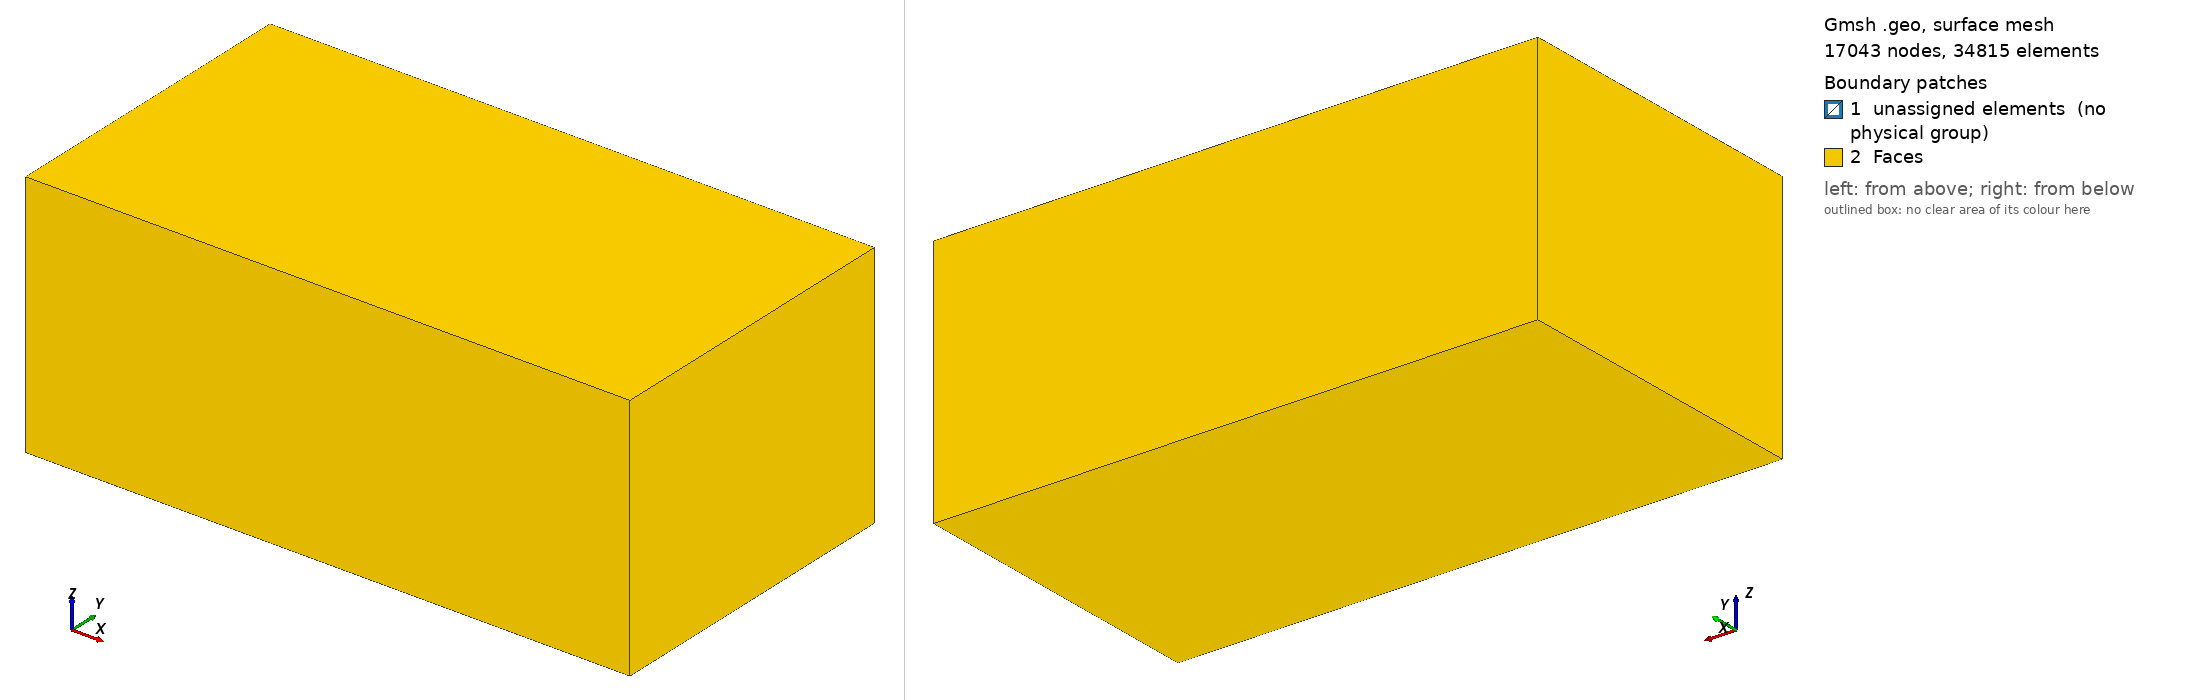

Gmsh geometry script, surface-meshed: 17043 nodes, 34815 surface elements. Boundary patches (legend numbers): 1 unassigned elements (no physical group), 2 Faces. Left view from above one corner, right view from below the opposite corner. Legend entries are the model's physical surfaces; 'unassigned elements' are surfaces in no physical group. The drawing asked Gmsh for element sizes between 1% and 20% of the model's largest extent; the script's own settings can give other sizes.

=== mine.geo (drawn) ===
Mesh.MshFileVersion = 2.2;

// ERT setup
ElectrodeSpacing = 5;
NumElectrodes = 49;
LineOffset = 5;
LineHeight = 1;
LineLength = ElectrodeSpacing * (NumElectrodes-1) ;
// Geometry:
SeamThickness=13;
ExtractionWidth = 200;
ExtractionLength = 10;
UnMinedLength = 250;
GoafLength = 250;
RoadWidth = 5;
RoadHeight = 5;
WingRoadLength = 50;
Road2Offset = 90;
BaseThickness = 100;
RockMassThickness = 100;
PaddingWidth = 100;
// not used for meshing but read to generate synthetic data:
DamageZoneOffset = 150;
DamageHeight = 80;
DamageBaseDepth = 40;
DamageGeometryExponent = 0.5;
FringeWidth = 5;
ResetDamagedZoneSouth = 3;
ResetDamagedZoneNorth =3;

ExtraLength = ExtractionLength/2 + ExtractionLength + GoafLength - (ExtractionLength/2 + Road2Offset+RoadWidth) ;
CoreLengthX=UnMinedLength+ExtractionLength+GoafLength + Road2Offset+RoadWidth+ExtraLength;
CoreLengthY=ExtractionWidth+2*RoadWidth+2*WingRoadLength;
// Mesh sizes:
// region of most interest = coal

meshSizeCenter = ElectrodeSpacing;
meshSizeCenterNorth = ElectrodeSpacing/5;
meshSizeCenterSouth = ElectrodeSpacing/5;
meshSizeCoreClose = ElectrodeSpacing;
meshSizeCore = 2*ElectrodeSpacing;
meshSizePadding=(CoreLengthX+2*PaddingWidth)/15;
meshSizeElectrodes = ElectrodeSpacing/25;

// Base
Point(1) = {0, -ExtractionWidth/2, 0, meshSizeCenterSouth };
Point(2) = {0, ExtractionWidth/2, 0, meshSizeCenterNorth };
Point(3) = {UnMinedLength, -ExtractionWidth/2, 0, meshSizeCenterSouth };
Point(4) = {UnMinedLength,  ExtractionWidth/2, 0, meshSizeCenterNorth };
Point(7) = {0, -ExtractionWidth/2-RoadWidth, 0, meshSizeCoreClose };
Point(8) = {0, ExtractionWidth/2+RoadWidth, 0, meshSizeCoreClose };
Point(9) = {UnMinedLength+ExtractionLength, -ExtractionWidth/2-RoadWidth, 0, meshSizeCore };
Point(10) = {UnMinedLength+ExtractionLength, ExtractionWidth/2+RoadWidth, 0, meshSizeCore };
Point(11) = {UnMinedLength+ExtractionLength+GoafLength, -ExtractionWidth/2-RoadWidth, 0, meshSizeCore };
Point(12) = {UnMinedLength+ExtractionLength+GoafLength, ExtractionWidth/2+RoadWidth, 0, meshSizeCore };
Point(13) = {0, -ExtractionWidth/2-RoadWidth-WingRoadLength, 0, meshSizeCore };
Point(14) = {0, ExtractionWidth/2+RoadWidth+WingRoadLength, 0, meshSizeCore };
Point(15) = {-RoadWidth, -ExtractionWidth/2-RoadWidth, 0, meshSizeCoreClose };
Point(16) = {-RoadWidth, -ExtractionWidth/2-RoadWidth-WingRoadLength, 0, meshSizeCore };


Point(17) = {-RoadWidth, -ExtractionWidth/2, 0, meshSizeCoreClose };
Point(18) = {-RoadWidth, ExtractionWidth/2, 0, meshSizeCoreClose };
Point(19) = {-RoadWidth, ExtractionWidth/2+RoadWidth, 0, meshSizeCoreClose };
Point(20) = {-RoadWidth, ExtractionWidth/2+RoadWidth+WingRoadLength, 0, meshSizeCore };

Point(21) = {-Road2Offset, -ExtractionWidth/2-RoadWidth-WingRoadLength, 0, meshSizeCore };
Point(22) = {-Road2Offset, -ExtractionWidth/2-RoadWidth, 0, meshSizeCore };
Point(23) = {-Road2Offset, -ExtractionWidth/2, 0, meshSizeCore };
Point(24) = {-Road2Offset, ExtractionWidth/2, 0, meshSizeCore };
Point(25) = {-Road2Offset, ExtractionWidth/2+RoadWidth, 0, meshSizeCore };
Point(26) = {-Road2Offset, ExtractionWidth/2+RoadWidth+WingRoadLength, 0, meshSizeCore };

Point(27) = {-Road2Offset-RoadWidth, -ExtractionWidth/2-RoadWidth-WingRoadLength, 0, meshSizeCore };
Point(28) = {-Road2Offset-RoadWidth, ExtractionWidth/2+RoadWidth+WingRoadLength, 0, meshSizeCore };

Point(29) = {-Road2Offset-RoadWidth-ExtraLength, -ExtractionWidth/2-RoadWidth-WingRoadLength, 0, meshSizeCore };
Point(30) = {-Road2Offset-RoadWidth-ExtraLength, ExtractionWidth/2+RoadWidth+WingRoadLength, 0, meshSizeCore };

Point(31) = {UnMinedLength+ExtractionLength+GoafLength, -ExtractionWidth/2-RoadWidth-WingRoadLength, 0, meshSizeCore };
Point(32) = {UnMinedLength+ExtractionLength+GoafLength, ExtractionWidth/2+RoadWidth+WingRoadLength, 0, meshSizeCore };

Point(34) = {UnMinedLength, ExtractionWidth/2+RoadWidth, 0, meshSizeCoreClose };
Point(33) = {UnMinedLength, -ExtractionWidth/2-RoadWidth, 0, meshSizeCoreClose };

Line(1) = {30, 28};
Line(2) = {28, 26};
Line(3) = {26, 20};
Line(4) = {20, 14};
Line(5) = {14, 32};
Line(6) = {25, 19};
Line(7) = {8, 34};
Line(40) = {34, 10};
Line(9) = {10, 12};
Line(10) = {24, 18};
Line(12) = {23, 17};
Line(13) = {1, 3};
Line(15) = {22, 15};
Line(16) = {7, 33};
Line(41) = {33, 9};
Line(17) = {9, 11};
Line(18) = {29, 27};
Line(19) = {27, 21};
Line(20) = {21, 16};
Line(21) = {16, 13};
Line(22) = {13, 31};
Line(23) = {30, 29};
Line(24) = {28, 27};
Line(25) = {26, 25};
Line(27) = {24, 23};
Line(28) = {22, 21};
Line(29) = {20, 19};
Line(30) = {18, 17};
Line(31) = {15, 16};
Line(32) = {14, 8};
Line(33) = {2, 1};
Line(34) = {7, 13};
Line(35) = {4, 3};
Line(36) = {10, 9};
Line(37) = {32, 12};
Line(38) = {12, 11};
Line(39) = {11, 31};
Line(42) = {2, 4};
Line(43) = {4, 34};
Line(44) = {33, 3};
Curve Loop(1) = {24, -18, -23, 1};
Plane Surface(1) = {1};
Curve Loop(2) = {24, 19, -28, 15, 31, 21, -34, 16, 44, -13, -33, 42, 43, -7, -32, -4, 29, -6, -25, -2};
Curve Loop(3) = {10, 30, -12, -27};
Plane Surface(2) = {2, 3};
Plane Surface(3) = {3};
Curve Loop(4) = {6, -29, -3, 25};
Plane Surface(4) = {4};
Curve Loop(5) = {5, 37, -9, -40, -7, -32};
Plane Surface(5) = {5};
Curve Loop(6) = {40, 36, -41, 44, -35, 43};
Plane Surface(6) = {6};
Curve Loop(7) = {35, -13, -33, 42};
Plane Surface(7) = {7};
Curve Loop(8) = {16, 41, 17, 39, -22, -34};
Plane Surface(8) = {8};
Curve Loop(9) = {15, 31, -20, -28};
Plane Surface(9) = {9};
Curve Loop(10) = {17, -38, -9, 36};
Plane Surface(10) = {10};

// Roads
Point(101) = {0, -ExtractionWidth/2, RoadHeight, meshSizeCenterSouth };
Point(102) = {0, ExtractionWidth/2, RoadHeight, meshSizeCenterNorth };
Point(103) = {UnMinedLength, -ExtractionWidth/2, RoadHeight, meshSizeCenterSouth };
Point(104) = {UnMinedLength,  ExtractionWidth/2, RoadHeight, meshSizeCenterNorth };
Point(107) = {0, -ExtractionWidth/2-RoadWidth, RoadHeight, meshSizeCoreClose };
Point(108) = {0, ExtractionWidth/2+RoadWidth, RoadHeight, meshSizeCoreClose };
Point(113) = {0, -ExtractionWidth/2-RoadWidth-WingRoadLength, RoadHeight, meshSizeCore };
Point(114) = {0, ExtractionWidth/2+RoadWidth+WingRoadLength, RoadHeight, meshSizeCore };
Point(115) = {-RoadWidth, -ExtractionWidth/2-RoadWidth, RoadHeight, meshSizeCoreClose };
Point(116) = {-RoadWidth, -ExtractionWidth/2-RoadWidth-WingRoadLength, RoadHeight, meshSizeCore };
Point(117) = {-RoadWidth, -ExtractionWidth/2, RoadHeight, meshSizeCoreClose };
Point(118) = {-RoadWidth, ExtractionWidth/2, RoadHeight, meshSizeCoreClose };
Point(119) = {-RoadWidth, ExtractionWidth/2+RoadWidth, RoadHeight, meshSizeCoreClose };
Point(120) = {-RoadWidth, ExtractionWidth/2+RoadWidth+WingRoadLength, RoadHeight, meshSizeCore };
Point(121) = {-Road2Offset, -ExtractionWidth/2-RoadWidth-WingRoadLength, RoadHeight, meshSizeCore };
Point(122) = {-Road2Offset, -ExtractionWidth/2-RoadWidth, RoadHeight, meshSizeCore };
Point(123) = {-Road2Offset, -ExtractionWidth/2, RoadHeight, meshSizeCore };
Point(124) = {-Road2Offset, ExtractionWidth/2, RoadHeight, meshSizeCore };
Point(125) = {-Road2Offset, ExtractionWidth/2+RoadWidth, RoadHeight, meshSizeCore };
Point(126) = {-Road2Offset, ExtractionWidth/2+RoadWidth+WingRoadLength, RoadHeight, meshSizeCore };
Point(127) = {-Road2Offset-RoadWidth, -ExtractionWidth/2-RoadWidth-WingRoadLength, RoadHeight, meshSizeCore };
Point(128) = {-Road2Offset-RoadWidth, ExtractionWidth/2+RoadWidth+WingRoadLength, RoadHeight, meshSizeCore };
Point(134) = {UnMinedLength, ExtractionWidth/2+RoadWidth, RoadHeight, meshSizeCoreClose };
Point(133) = {UnMinedLength, -ExtractionWidth/2-RoadWidth, RoadHeight, meshSizeCoreClose };//+
Line(45) = {128, 126};
Line(46) = {126, 125};
Line(47) = {125, 119};
Line(48) = {119, 120};
Line(49) = {120, 114};
Line(50) = {114, 108};
Line(51) = {108, 134};
Line(52) = {134, 104};
Line(53) = {104, 102};
Line(54) = {102, 101};
Line(55) = {101, 103};
Line(56) = {103, 133};
Line(57) = {133, 107};
Line(58) = {107, 113};
Line(59) = {113, 116};
Line(60) = {116, 115};
Line(61) = {115, 122};
Line(62) = {122, 121};
Line(63) = {121, 127};
Line(64) = {127, 128};
Line(65) = {128, 28};
Line(66) = {126, 26};
Line(67) = {125, 25};
Line(68) = {24, 124};
Line(69) = {23, 123};
Line(70) = {123, 117};
Line(71) = {117, 17};
Line(72) = {117, 118};
Line(73) = {118, 18};
Line(74) = {118, 124};
Line(75) = {124, 123};
Line(76) = {8, 108};
Line(77) = {2, 102};
Line(78) = {134, 34};
Line(79) = {104, 4};
Line(80) = {14, 114};
Line(81) = {20, 120};
Line(82) = {1, 101};
Line(83) = {7, 107};
Line(84) = {13, 113};
Line(85) = {16, 116};
Line(86) = {21, 121};
Line(87) = {27, 127};
Line(88) = {22, 122};
Line(89) = {15, 115};
Line(90) = {33, 133};
Line(91) = {3, 103};
Line(92) = {19, 119};

Curve Loop(11) = {86, 63, -87, 19};
Plane Surface(11) = {11};
Curve Loop(12) = {28, 86, -62, -88};
Plane Surface(12) = {12};
Curve Loop(13) = {15, 89, 61, -88};
Plane Surface(13) = {13};
Curve Loop(14) = {89, -60, -85, -31};
Plane Surface(14) = {14};
Curve Loop(15) = {59, -85, 21, 84};
Plane Surface(15) = {15};
Curve Loop(16) = {34, 84, -58, -83};
Plane Surface(16) = {16};
Curve Loop(17) = {16, 90, 57, -83};
Plane Surface(17) = {17};
//Curve Loop(18) = {44, 91, 56, -90};
//Plane Surface(18) = {18};
Curve Loop(19) = {13, 91, -55, -82};
Plane Surface(19) = {19};
Curve Loop(20) = {33, 82, -54, -77};
Plane Surface(20) = {20};
Curve Loop(21) = {53, -77, 42, -79};
Plane Surface(21) = {21};
//Curve Loop(22) = {79, 43, -78, 52};
//Plane Surface(22) = {22};
Curve Loop(23) = {7, -78, -51, -76};
Plane Surface(23) = {23};
Curve Loop(24) = {32, 76, -50, -80};
Plane Surface(24) = {24};
Curve Loop(25) = {80, -49, -81, 4};
Plane Surface(25) = {25};
Curve Loop(26) = {48, -81, 29, 92};
Plane Surface(26) = {26};
Curve Loop(27) = {6, 92, -47, 67};
Plane Surface(27) = {27};
Curve Loop(28) = {25, -67, -46, 66};
Plane Surface(28) = {28};
Curve Loop(29) = {2, -66, -45, 65};
Plane Surface(29) = {29};
Curve Loop(30) = {12, -71, -70, -69};
Plane Surface(30) = {30};
Curve Loop(31) = {27, 69, -75, -68};
Plane Surface(31) = {31};
Curve Loop(32) = {10, -73, 74, -68};
Plane Surface(32) = {32};
Curve Loop(33) = {30, -71, 72, 73};
Plane Surface(33) = {33};
Curve Loop(34) = {24, 87, 64, 65};
Plane Surface(34) = {34};

Curve Loop(35) = {45, 46, 47, 48, 49, 50, 51, 52, 53, 54, 55, 56, 57, 58, 59, 60, 61, 62, 63, 64};
Curve Loop(36) = {75, 70, 72, 74};
Plane Surface(35) = {35, 36};
//Plane Surface(36) = {36};
// Coal seam:
Point(151) = {0, -ExtractionWidth/2, SeamThickness, meshSizeCenter };
Point(152) = {0, ExtractionWidth/2, SeamThickness, meshSizeCenter };
Point(153) = {UnMinedLength, -ExtractionWidth/2-RoadWidth, SeamThickness, meshSizeCenter };
Point(154) = {UnMinedLength,  ExtractionWidth/2+RoadWidth, SeamThickness, meshSizeCenter };
Point(155) = {UnMinedLength, -ExtractionWidth/2, SeamThickness, meshSizeCenter };
Point(156) = {UnMinedLength,  ExtractionWidth/2, SeamThickness, meshSizeCenter };
Point(159) = {UnMinedLength+ExtractionLength, -ExtractionWidth/2-RoadWidth, SeamThickness, meshSizeCore };
Point(160) = {UnMinedLength+ExtractionLength, ExtractionWidth/2+RoadWidth, SeamThickness, meshSizeCore };
Point(161) = {UnMinedLength+ExtractionLength+GoafLength, -ExtractionWidth/2-RoadWidth, SeamThickness, meshSizeCore };
Point(162) = {UnMinedLength+ExtractionLength+GoafLength, ExtractionWidth/2+RoadWidth, SeamThickness, meshSizeCore };//+
Line(93) = {101, 151};
Line(94) = {102, 152};
Line(95) = {152, 151};
Line(96) = {133, 153};
Line(97) = {153, 159};
Line(98) = {159, 9};
Line(99) = {159, 161};
Line(100) = {161, 11};
Line(101) = {161, 162};
Line(102) = {162, 12};
Line(103) = {162, 160};
Line(104) = {160, 10};
Line(105) = {160, 159};
Line(106) = {160, 154};
Line(107) = {151, 155};
Line(108) = {155, 153};
Line(109) = {154, 156};
Line(110) = {156, 152};
Line(111) = {104, 156};
Line(112) = {103, 155};
Line(113) = {156, 155};
Line(114) = {134, 154};
Curve Loop(37) = {95, -93, -54, 94};
Plane Surface(36) = {37};
Curve Loop(38) = {93, 107, -112, -55};
Plane Surface(37) = {38};
Curve Loop(39) = {112, 108, -96, -56};
Plane Surface(38) = {39};
Curve Loop(40) = {97, 98, -41, 90, 96};
Plane Surface(39) = {40};
Curve Loop(41) = {98, 17, -100, -99};
Plane Surface(40) = {41};
Curve Loop(42) = {36, -98, -105, 104};
Plane Surface(41) = {42};
Curve Loop(43) = {38, -100, 101, 102};
Plane Surface(42) = {43};
Curve Loop(44) = {104, 9, -102, 103};
Plane Surface(43) = {44};
Curve Loop(45) = {105, 99, 101, 103};
Plane Surface(44) = {45};
Curve Loop(46) = {40, -104, 106, -114, 78};
Plane Surface(45) = {46};
Curve Loop(47) = {52, 111, -109, -114};
Plane Surface(46) = {47};
Curve Loop(48) = {79, 35, 91, 112, -113, -111};
Plane Surface(47) = {48};
Curve Loop(49) = {113, -107, -95, -110};
Plane Surface(48) = {49};
Curve Loop(50) = {113, 108, 97, -105, 106, 109};
Plane Surface(49) = {50};
Surface Loop(1) = {42, 10, 40, 44, 43, 41};
// ... Goaf
Volume(1) = {1};
Physical Volume("Goaf", 115) = {1};
// Seam
Curve Loop(51) = {53, 94, -110, -111};
Plane Surface(50) = {51};
Surface Loop(2) = {48, 37, 36, 50, 47, 21, 20, 19, 7};
Volume(2) = {2};
Physical Volume("Seam", 116) = {2};
// base
Point(329) = {-Road2Offset-RoadWidth-ExtraLength, -ExtractionWidth/2-RoadWidth-WingRoadLength, -BaseThickness, meshSizeCore };
Point(330) = {-Road2Offset-RoadWidth-ExtraLength, ExtractionWidth/2+RoadWidth+WingRoadLength, -BaseThickness, meshSizeCore };
Point(331) = {UnMinedLength+ExtractionLength+GoafLength, -ExtractionWidth/2-RoadWidth-WingRoadLength, -BaseThickness, meshSizeCore };
Point(332) = {UnMinedLength+ExtractionLength+GoafLength, ExtractionWidth/2+RoadWidth+WingRoadLength, -BaseThickness, meshSizeCore };//+
Line(115) = {329, 331};
Line(116) = {331, 332};
Line(117) = {332, 330};
Line(118) = {330, 329};
Line(119) = {329, 29};
Line(120) = {330, 30};
Line(121) = {332, 32};
Line(122) = {331, 31};
Curve Loop(52) = {115, 122, -22, -21, -20, -19, -18, -119};
Plane Surface(51) = {52};
Curve Loop(53) = {119, -23, -120, 118};
Plane Surface(52) = {53};
Curve Loop(54) = {5, -121, 117, 120, 1, 2, 3, 4};
Plane Surface(53) = {54};
Curve Loop(55) = {116, 121, 37, 38, 39, -122};
Plane Surface(54) = {55};
Curve Loop(56) = {115, 116, 117, 118};
Plane Surface(55) = {56};
Surface Loop(3) = {-1,2,-3,4,-5,-6,-7,-8,-9,10, 52,53,54,-55,51};
Volume(3) = {3};
Physical Volume("Base", 117) = {3};
// MAss
Point(340) = {-Road2Offset-RoadWidth-ExtraLength, -ExtractionWidth/2-RoadWidth-WingRoadLength, RockMassThickness, meshSizeCore };
Point(341) = {-Road2Offset-RoadWidth-ExtraLength, ExtractionWidth/2+RoadWidth+WingRoadLength, RockMassThickness, meshSizeCore };
Point(342) = {UnMinedLength+ExtractionLength+GoafLength, -ExtractionWidth/2-RoadWidth-WingRoadLength, RockMassThickness, meshSizeCore };
Point(343) = {UnMinedLength+ExtractionLength+GoafLength, ExtractionWidth/2+RoadWidth+WingRoadLength, RockMassThickness, meshSizeCore };
Line(123) = {29, 340};
Line(124) = {30, 341};
Line(125) = {341, 343};
Line(126) = {343, 32};
Line(127) = {343, 342};
Line(128) = {342, 31};
Line(129) = {342, 340};
Line(130) = {340, 341};
Curve Loop(57) = {130, -124, 23, 123};
Plane Surface(56) = {57};
Curve Loop(58) = {1, -65, 45, 66, 3, 81, 49, -80, 5, -126, -125, -124};
Plane Surface(57) = {58};
Curve Loop(59) = {37, -102, -101, 100, 39, -128, -127, 126};
Plane Surface(58) = {59};
Curve Loop(60) = {128, -22, 84, 59, -85, -20, 86, 63, -87, -18, 123, -129};
Plane Surface(59) = {60};
Curve Loop(61) = {130, 125, 127, 129};
Plane Surface(60) = {61};
Surface Loop(4) ={-57, 3, 1, 48, 9, 14, 8, -17, 16, -13, 12, -33, 30, 31, -37, -36, -26, 27, 4, 28, -34, 5, 49, 39, -40, -32, 35, -44, 38, 23, -46, -43, 45, -50, 24, -59, -60, 58, 56};
Volume(4) = {4};
Physical Volume("Mass", 118) = {4};

// Padding


Point(441) = {-Road2Offset-RoadWidth-ExtraLength-PaddingWidth, -CoreLengthY/2-PaddingWidth, -BaseThickness-PaddingWidth, meshSizePadding };
Point(442) = { UnMinedLength+ExtractionLength+GoafLength+PaddingWidth, -CoreLengthY/2-PaddingWidth, -BaseThickness-PaddingWidth, meshSizePadding };
Point(443) = {-Road2Offset-RoadWidth-ExtraLength-PaddingWidth, CoreLengthY/2+PaddingWidth, -BaseThickness-PaddingWidth, meshSizePadding };
Point(444) = { UnMinedLength+ExtractionLength+GoafLength+PaddingWidth, CoreLengthY/2+PaddingWidth, -BaseThickness-PaddingWidth, meshSizePadding };
Point(445) = {-Road2Offset-RoadWidth-ExtraLength-PaddingWidth, -CoreLengthY/2-PaddingWidth, RockMassThickness+PaddingWidth, meshSizePadding };
Point(446) = { UnMinedLength+ExtractionLength+GoafLength+PaddingWidth, -CoreLengthY/2-PaddingWidth, RockMassThickness+PaddingWidth, meshSizePadding };
Point(447) = {-Road2Offset-RoadWidth-ExtraLength-PaddingWidth, CoreLengthY/2+PaddingWidth, RockMassThickness+PaddingWidth, meshSizePadding };
Point(448) = { UnMinedLength+ExtractionLength+GoafLength+PaddingWidth, CoreLengthY/2+PaddingWidth, RockMassThickness+PaddingWidth, meshSizePadding };

Line(131) = {447, 448};
Line(132) = {448, 446};
Line(133) = {446, 445};
Line(134) = {445, 447};
Line(135) = {447, 443};
Line(136) = {448, 444};
Line(137) = {446, 442};
Line(138) = {445, 441};
Line(139) = {441, 442};
Line(140) = {441, 443};
Line(141) = {443, 444};
Line(142) = {444, 442};
Curve Loop(62) = {131, 132, 133, 134};
Plane Surface(61) = {-62};
Curve Loop(63) = {132, 137, -142, -136};
Plane Surface(62) = {63};
Curve Loop(64) = {136, -141, -135, 131};
Plane Surface(63) = {64};
Curve Loop(65) = {140, 141, 142, -139};
Plane Surface(64) = {65};
Curve Loop(66) = {135, -140, -138, 134};
Plane Surface(65) = {66};
Curve Loop(67) = {133, 138, 139, -137};
Plane Surface(66) = {67};
Surface Loop(5) = {61, 63, 62, 66, 65, 64};
Surface Loop(6) = {-56,-52, -51, 59, -11, -15, 29, 25, 57, -53, 60, 55, -54, 58, 42};
Volume(6) = {5, 6};
Physical Volume("Padding", 119) = {6};
Physical Surface("Faces", 143) = {65, 61, 63, 62, 64, 66};

For k In {0:NumElectrodes-1}
    kk = newp;
    Point(kk) = { LineOffset + k * ElectrodeSpacing ,   -ExtractionWidth/2, LineHeight, meshSizeElectrodes};
    Point{kk} In Surface {19};
EndFor

For k In {0:NumElectrodes-1}
    kk = newp;
    Point(kk) = { LineOffset + k * ElectrodeSpacing ,   ExtractionWidth/2, LineHeight, meshSizeElectrodes};
    Point{kk} In Surface {21};
EndFor
